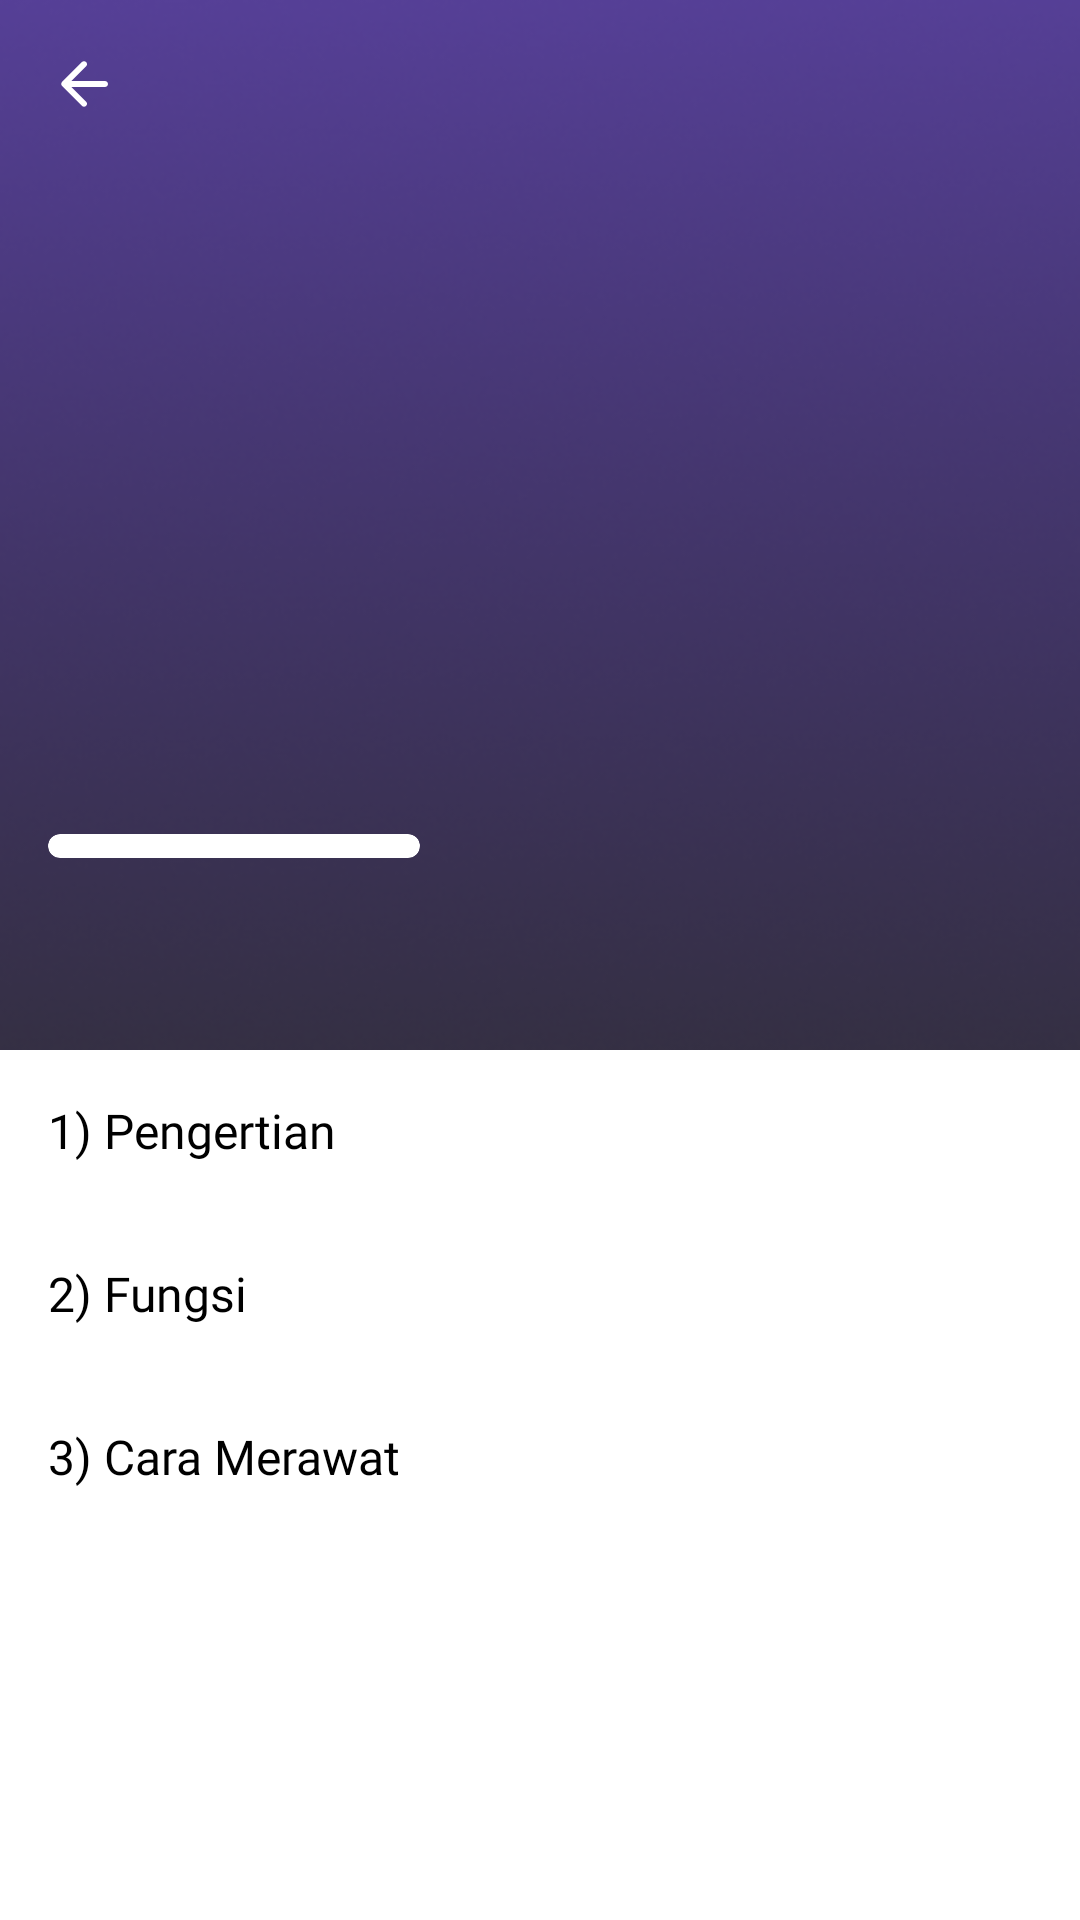

Android layout source for this screen:
<!-- AndroidManifest.xml: application theme Theme.TunanetraDaily -->
<!-- res/layout/fragment_detail_phbs.xml -->
<?xml version="1.0" encoding="utf-8"?>
<androidx.coordinatorlayout.widget.CoordinatorLayout xmlns:android="http://schemas.android.com/apk/res/android"
    xmlns:app="http://schemas.android.com/apk/res-auto"
    xmlns:tools="http://schemas.android.com/tools"
    android:layout_width="match_parent"
    android:layout_height="match_parent"
    tools:context=".ui.giziseimbang.pilar.phbs.DetailPhbsFragment">

    <com.google.android.material.appbar.AppBarLayout
        android:id="@+id/appBar"
        android:layout_width="match_parent"
        android:layout_height="350dp"
        android:fitsSystemWindows="true"
        app:layout_constraintTop_toTopOf="parent">

        <com.google.android.material.appbar.CollapsingToolbarLayout
            android:layout_width="match_parent"
            android:layout_height="match_parent"
            android:fitsSystemWindows="true"
            app:collapsedTitleGravity="start"
            app:collapsedTitleTextAppearance="@style/TextAppearance.App.CollapsingToolbar.Collapsed"
            app:contentScrim="?attr/colorPrimary"
            app:expandedTitleMarginBottom="28dp"
            app:expandedTitleMarginStart="16sp"
            app:expandedTitleTextAppearance="@style/TextAppearance.App.CollapsingToolbar.Expanded"
            app:layout_scrollFlags="scroll|exitUntilCollapsed|snap"
            app:statusBarScrim="?attr/colorPrimaryVariant">

            <androidx.constraintlayout.widget.ConstraintLayout
                android:layout_width="match_parent"
                android:layout_height="match_parent">

                <ImageView
                    android:id="@+id/img_header_phbs"
                    android:layout_width="match_parent"
                    android:layout_height="match_parent"
                    android:fitsSystemWindows="true"
                    android:scaleType="centerCrop"
                    android:src="@drawable/bg_phbs"
                    tools:ignore="ContentDescription" />

                <TextView
                    android:id="@+id/title_phbs"
                    android:layout_width="0dp"
                    android:layout_height="wrap_content"
                    android:layout_marginStart="16dp"
                    android:layout_marginEnd="16dp"
                    android:layout_marginBottom="12dp"
                    android:fontFamily="@font/raleway_extrabold"
                    android:textColor="@color/white"
                    android:textSize="20sp"
                    app:layout_constraintBottom_toTopOf="@+id/divider"
                    app:layout_constraintEnd_toEndOf="parent"
                    app:layout_constraintStart_toStartOf="parent"
                    tools:text="@string/title_phbs_1" />

                <com.google.android.material.card.MaterialCardView
                    android:id="@+id/divider"
                    android:layout_width="124dp"
                    android:layout_height="8dp"
                    android:layout_gravity="bottom"
                    android:layout_marginStart="16dp"
                    android:layout_marginBottom="64dp"
                    android:elevation="0dp"
                    app:cardBackgroundColor="@color/white"
                    app:cardCornerRadius="30dp"
                    app:cardElevation="0dp"
                    app:cardMaxElevation="0dp"
                    app:cardUseCompatPadding="false"
                    app:layout_constraintBottom_toBottomOf="parent"
                    app:layout_constraintStart_toStartOf="parent" />

                <com.google.android.material.appbar.MaterialToolbar
                    android:id="@+id/topAppBar"
                    style="@style/Widget.MaterialComponents.Toolbar.Primary"
                    android:layout_width="match_parent"
                    android:layout_height="?attr/actionBarSize"
                    android:background="@android:color/transparent"
                    android:elevation="0dp"
                    app:layout_collapseMode="pin"
                    app:layout_constraintEnd_toEndOf="parent"
                    app:layout_constraintStart_toStartOf="parent"
                    app:layout_constraintTop_toTopOf="parent"
                    app:navigationIcon="@drawable/ic_arrow_back_white_24dp"
                    app:navigationIconTint="@color/white" />

            </androidx.constraintlayout.widget.ConstraintLayout>

        </com.google.android.material.appbar.CollapsingToolbarLayout>
    </com.google.android.material.appbar.AppBarLayout>

    <androidx.core.widget.NestedScrollView
        android:layout_width="match_parent"
        android:layout_height="match_parent"
        app:layout_behavior="@string/appbar_scrolling_view_behavior">

        <androidx.constraintlayout.widget.ConstraintLayout
            android:layout_width="match_parent"
            android:layout_height="match_parent"
            android:paddingBottom="16dp">

            <TextView
                android:id="@+id/tv_pengertian_phbs"
                android:layout_width="0dp"
                android:layout_height="wrap_content"
                android:layout_marginStart="16dp"
                android:layout_marginTop="16dp"
                android:layout_marginEnd="16dp"
                android:fontFamily="@font/raleway_bold"
                android:text="@string/text_pengertian"
                android:textColor="@color/black"
                android:textSize="16sp"
                app:layout_constraintEnd_toEndOf="parent"
                app:layout_constraintStart_toStartOf="parent"
                app:layout_constraintTop_toTopOf="parent" />

            <TextView
                android:id="@+id/pengertian_phbs"
                android:layout_width="0dp"
                android:layout_height="wrap_content"
                android:layout_marginTop="8dp"
                android:fontFamily="@font/raleway"
                android:justificationMode="inter_word"
                android:textColor="@color/black"
                android:textSize="11sp"
                app:layout_constraintEnd_toEndOf="@id/tv_pengertian_phbs"
                app:layout_constraintStart_toStartOf="@id/tv_pengertian_phbs"
                app:layout_constraintTop_toBottomOf="@id/tv_pengertian_phbs"
                tools:targetApi="o"
                tools:text="@string/pengertian_phbs_1" />

            <TextView
                android:id="@+id/tv_fungsi_phbs"
                android:layout_width="0dp"
                android:layout_height="wrap_content"
                android:layout_marginTop="10dp"
                android:fontFamily="@font/raleway_bold"
                android:text="@string/text_fungsi"
                android:textColor="@color/black"
                android:textSize="16sp"
                app:layout_constraintEnd_toEndOf="@id/pengertian_phbs"
                app:layout_constraintStart_toStartOf="@id/pengertian_phbs"
                app:layout_constraintTop_toBottomOf="@id/pengertian_phbs" />

            <TextView
                android:id="@+id/fungsi_phbs"
                android:layout_width="0dp"
                android:layout_height="wrap_content"
                android:layout_marginTop="8dp"
                android:fontFamily="@font/raleway"
                android:justificationMode="inter_word"
                android:textColor="@color/black"
                android:textSize="11sp"
                app:layout_constraintEnd_toEndOf="@id/pengertian_phbs"
                app:layout_constraintStart_toStartOf="@id/pengertian_phbs"
                app:layout_constraintTop_toBottomOf="@id/tv_fungsi_phbs"
                tools:targetApi="o"
                tools:text="@string/fungsi_phbs_1" />

            <TextView
                android:id="@+id/tv_cara_merawat_phbs"
                android:layout_width="0dp"
                android:layout_height="wrap_content"
                android:layout_marginTop="10dp"
                android:fontFamily="@font/raleway_bold"
                android:text="@string/text_cara_merawat"
                android:textColor="@color/black"
                android:textSize="16sp"
                app:layout_constraintEnd_toEndOf="@id/pengertian_phbs"
                app:layout_constraintStart_toStartOf="@id/pengertian_phbs"
                app:layout_constraintTop_toBottomOf="@id/fungsi_phbs" />

            <TextView
                android:id="@+id/cara_merawat_phbs"
                android:layout_width="0dp"
                android:layout_height="wrap_content"
                android:layout_marginTop="8dp"
                android:layout_marginEnd="16dp"
                android:fontFamily="@font/raleway"
                android:justificationMode="inter_word"
                android:textColor="@color/black"
                android:textSize="11sp"
                app:layout_constraintEnd_toEndOf="@id/pengertian_phbs"
                app:layout_constraintStart_toStartOf="@id/pengertian_phbs"
                app:layout_constraintTop_toBottomOf="@id/tv_cara_merawat_phbs"
                tools:targetApi="o"
                tools:text="@string/caramerawat_phbs_1" />

        </androidx.constraintlayout.widget.ConstraintLayout>

    </androidx.core.widget.NestedScrollView>

</androidx.coordinatorlayout.widget.CoordinatorLayout>
<!-- resources referenced by this layout -->
<resources>
  <color name="black">#FF000000</color>
  <color name="white">#FFFFFFFF</color>
  <!-- drawable ic_arrow_back_white_24dp (drawable) -->
  <vector xmlns:android="http://schemas.android.com/apk/res/android"
      android:width="24dp"
      android:height="24dp"
      android:viewportWidth="24"
      android:viewportHeight="24"
      android:tint="?attr/colorControlNormal">
    <path
        android:pathData="M19,11H7.83l4.88,-4.88c0.39,-0.39 0.39,-1.03 0,-1.42 -0.39,-0.39 -1.02,-0.39 -1.41,0l-6.59,6.59c-0.39,0.39 -0.39,1.02 0,1.41l6.59,6.59c0.39,0.39 1.02,0.39 1.41,0 0.39,-0.39 0.39,-1.02 0,-1.41L7.83,13H19c0.55,0 1,-0.45 1,-1s-0.45,-1 -1,-1z"
        android:fillColor="#FFFFFF"/>
  </vector>
  <string name="caramerawat_phbs_1">Kulit dapat dirawat dengan rajin membersihkannya. Umumnya kulit dibersihkan dengan cara mandi. Ketika mandi sebaiknya menggunakan jenis sabun yang banyak mengandung lemak nabati karena dapat mencegah hilangnya kelembapan dan menghaluskan kulit.
          \n\nBerikut adalah cara membersihkan kulit :
          \na.) Biasakan mandi 2 kali sehari atau setelah beraktivitas
          \nb.) Gunakan sabun yang tidak bersifat iritatif
          \nc.) Sabuni seluruh tubuh, terutama area lipatan kulit seperti sela-sela jari, ketiak, belakang telinga, dll.
          \nd.) Jangan gunakan sabun mandi untuk wajah
          \ne.) Segera keringkan tubuh dengan handuk yang lembut dari wajah, tangan, badan, hingga kaki.
          \nf.) Hindari penggunaan pakaian, handuk, selimut, sabun mandi, dan sarung secara berjamaah
          \ng.) Hindari penggunaan pakaian yang lembab/basah (karena keringat/sebab lain)
          \nh.) Gunakan obat anti jamur kulit (bila perlu)
      </string>
  <string name="fungsi_phbs_1">Kulit secara umum mempunyai berbagai fungsi, diantaranya :
          \n\na.) Melindungi tubuh dari masuknya berbagai kuman dan juga dapat menjaga keutuhan kulit.
          \nb.) Mengatur keseimbangan suhu tubuh dan membantu produksi keringat serta penguapan.
          \nc.) Sebagai alat peraba yang dapat membantu tubuh menerima rangsangan dari luar melalui rasa sakit, sentuhan, tekanan, atau suhu.
          \nd.) Sebagai alat ekskresi keringat melalui pengeluaran air, garam, dan nitrogen.
          \ne.) Mengatur keseimbangan cairan dan elektrolit yang bertugas mencegah pengeluaran cairan tubuh secara berlebihan.
          \nf.) Memproduksi dan menyerap vitamin D dari sinar ultraviolet matahari.</string>
  <string name="pengertian_phbs_1">Kulit adalah suatu organ pembungkus seluruh permukaan luar tubuh. Kulit merupakan salah satu bagian penting dari tubuh yang dapat melindungi tubuh dari berbagai kuman.</string>
  <string name="text_cara_merawat">3) Cara Merawat</string>
  <string name="text_fungsi">2) Fungsi</string>
  <string name="text_pengertian">1) Pengertian</string>
  <string name="title_phbs_1">Perawatan Diri Pada Kulit</string>
  <style name="TextAppearance.App.CollapsingToolbar.Collapsed" parent="TextAppearance.MaterialComponents.Headline6">
          <item name="android:textColor">?attr/colorOnPrimary</item>
          <item name="android:textSize">16sp</item>
      </style>
  <style name="TextAppearance.App.CollapsingToolbar.Expanded" parent="TextAppearance.MaterialComponents.Headline5">
          <item name="android:textColor">?attr/colorOnPrimary</item>
          <item name="android:textSize">22sp</item>
      </style>
  <color name="purple_0">#7001F7</color>
  <color name="purple_1">#58419C</color>
  <color name="teal_200">#FF03DAC5</color>
  <color name="teal_700">#FF018786</color>
</resources>
